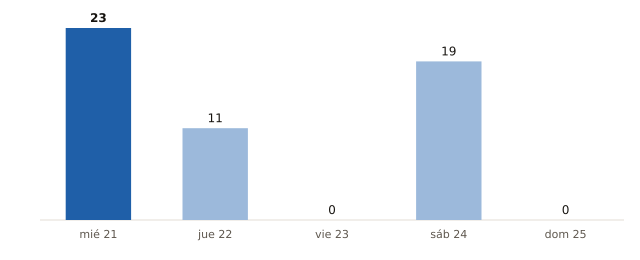

The table this chart was drawn from, first rows:
fecha, municipios_prob_90_o_mas
2026-10-21, 23
2026-10-22, 11
2026-10-23, 0
2026-10-24, 19
2026-10-25, 0
